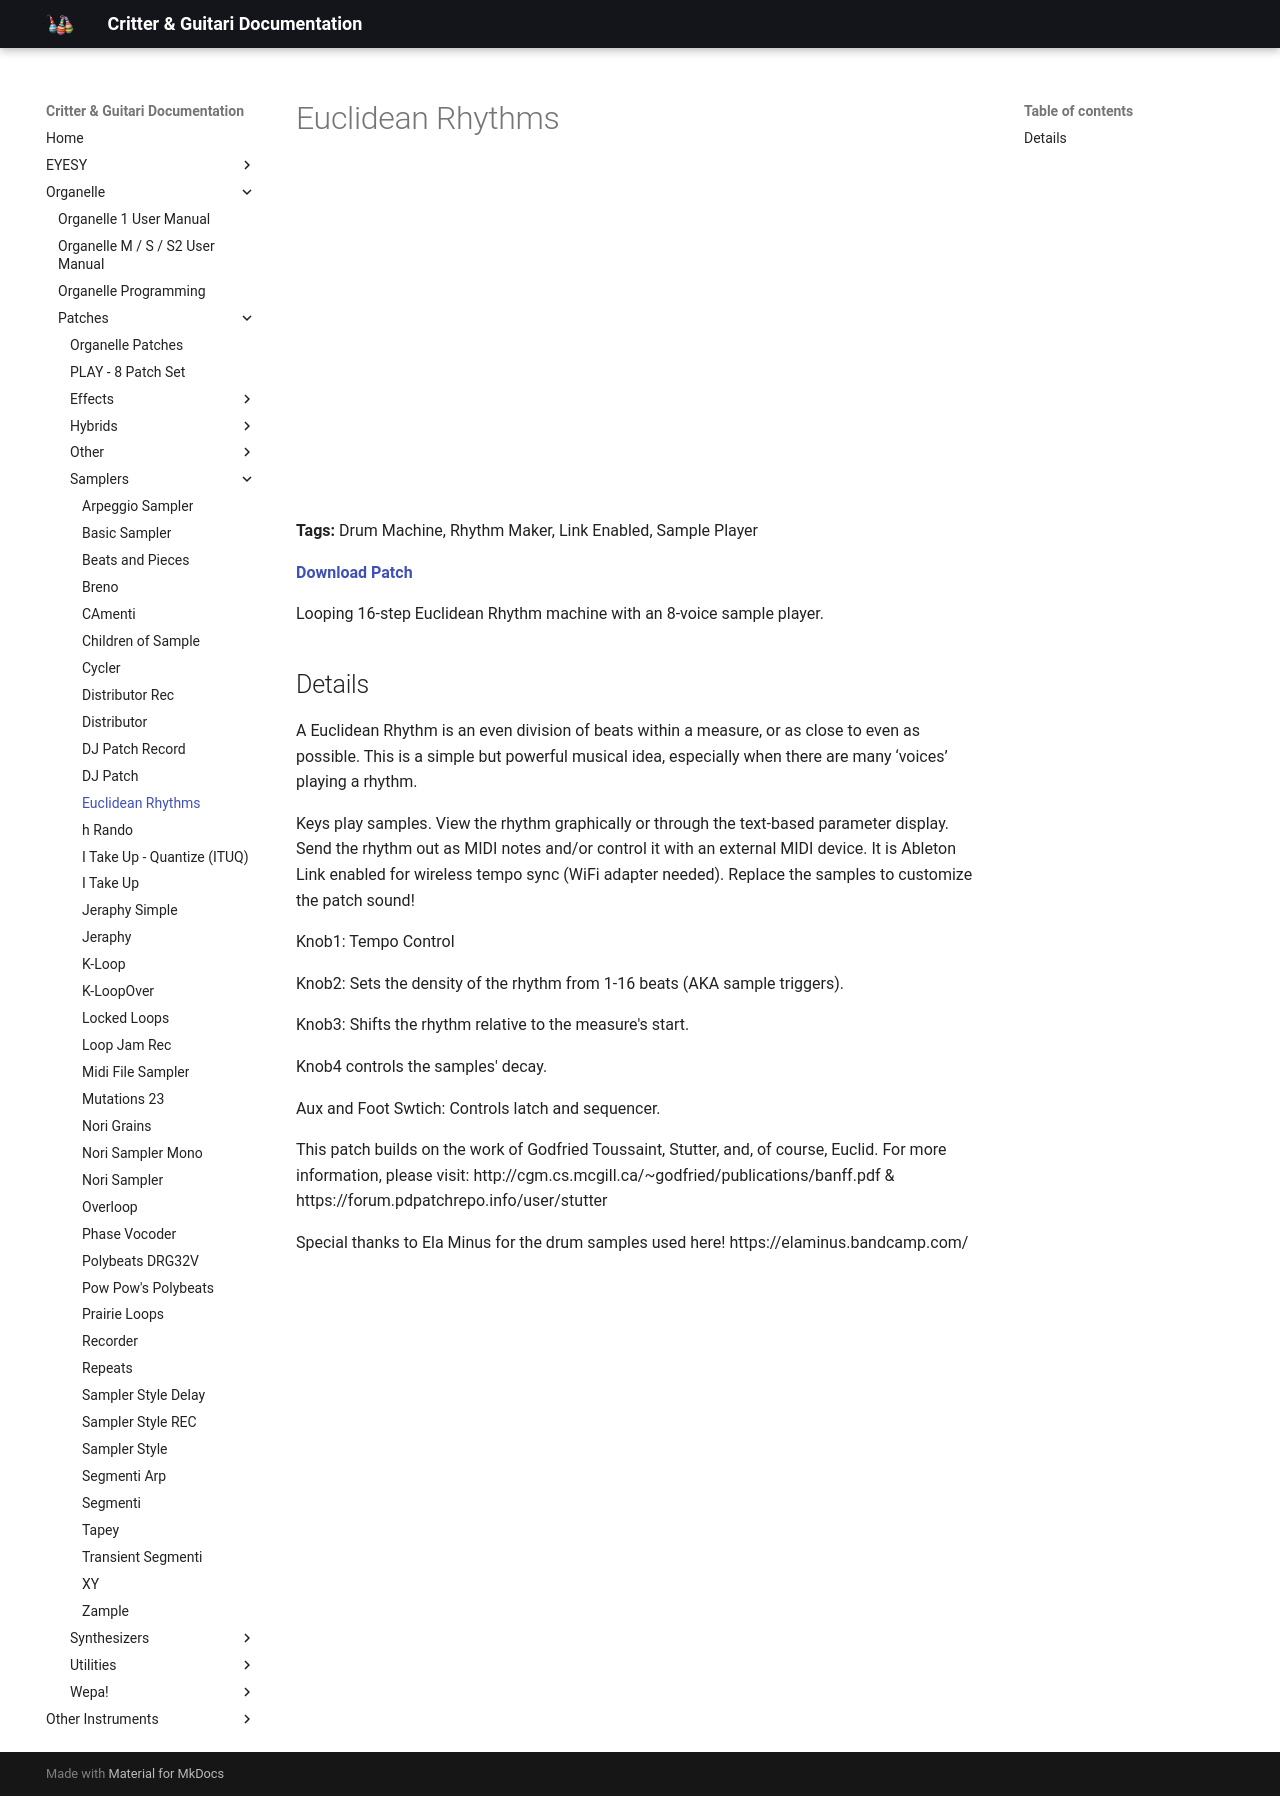

repository: critterandguitari/cg-docs · page: Organelle/patches/Samplers/euclidean-rhythms/index.html · generator: mkdocs

---
title: Euclidean Rhythms
date: 2018-04-23
tags:
  - Drum Machine
  - Rhythm Maker
  - Link Enabled
  - Sample Player
---


# Euclidean Rhythms


<div class="video-embed"><iframe width="560" height="315" src="https://www.youtube.com/embed/LuRtsZA4rVE" title="YouTube video player" frameborder="0" allow="accelerometer; autoplay; clipboard-write; encrypted-media; gyroscope; picture-in-picture" allowfullscreen></iframe></div>

**Tags:** Drum Machine, Rhythm Maker, Link Enabled, Sample Player

**[Download Patch](https://patchstorage.com/wp-content/uploads/2021/03/Euclidean-Rhythms.zip)**

Looping 16-step Euclidean Rhythm machine with an 8-voice sample player.

## Details

A Euclidean Rhythm is an even division of beats within a measure, or as close to even as possible. This is a simple but powerful musical idea, especially when there are many ‘voices’ playing a rhythm.

Keys play samples. View the rhythm graphically or through the text-based parameter display. Send the rhythm out as MIDI notes and/or control it with an external MIDI device. It is Ableton Link enabled for wireless tempo sync (WiFi adapter needed). Replace the samples to customize the patch sound!

Knob1: Tempo Control

Knob2: Sets the density of the rhythm from 1-16 beats (AKA sample triggers).

Knob3: Shifts the rhythm relative to the measure's start.

Knob4 controls the samples' decay.

Aux and Foot Swtich: Controls latch and sequencer.

This patch builds on the work of Godfried Toussaint, Stutter, and, of course, Euclid. For more information, please visit: http://cgm.cs.mcgill.ca/~godfried/publications/banff.pdf & https://forum.pdpatchrepo.info/user/stutter

Special thanks to Ela Minus for the drum samples used here!
https://elaminus.bandcamp.com/
